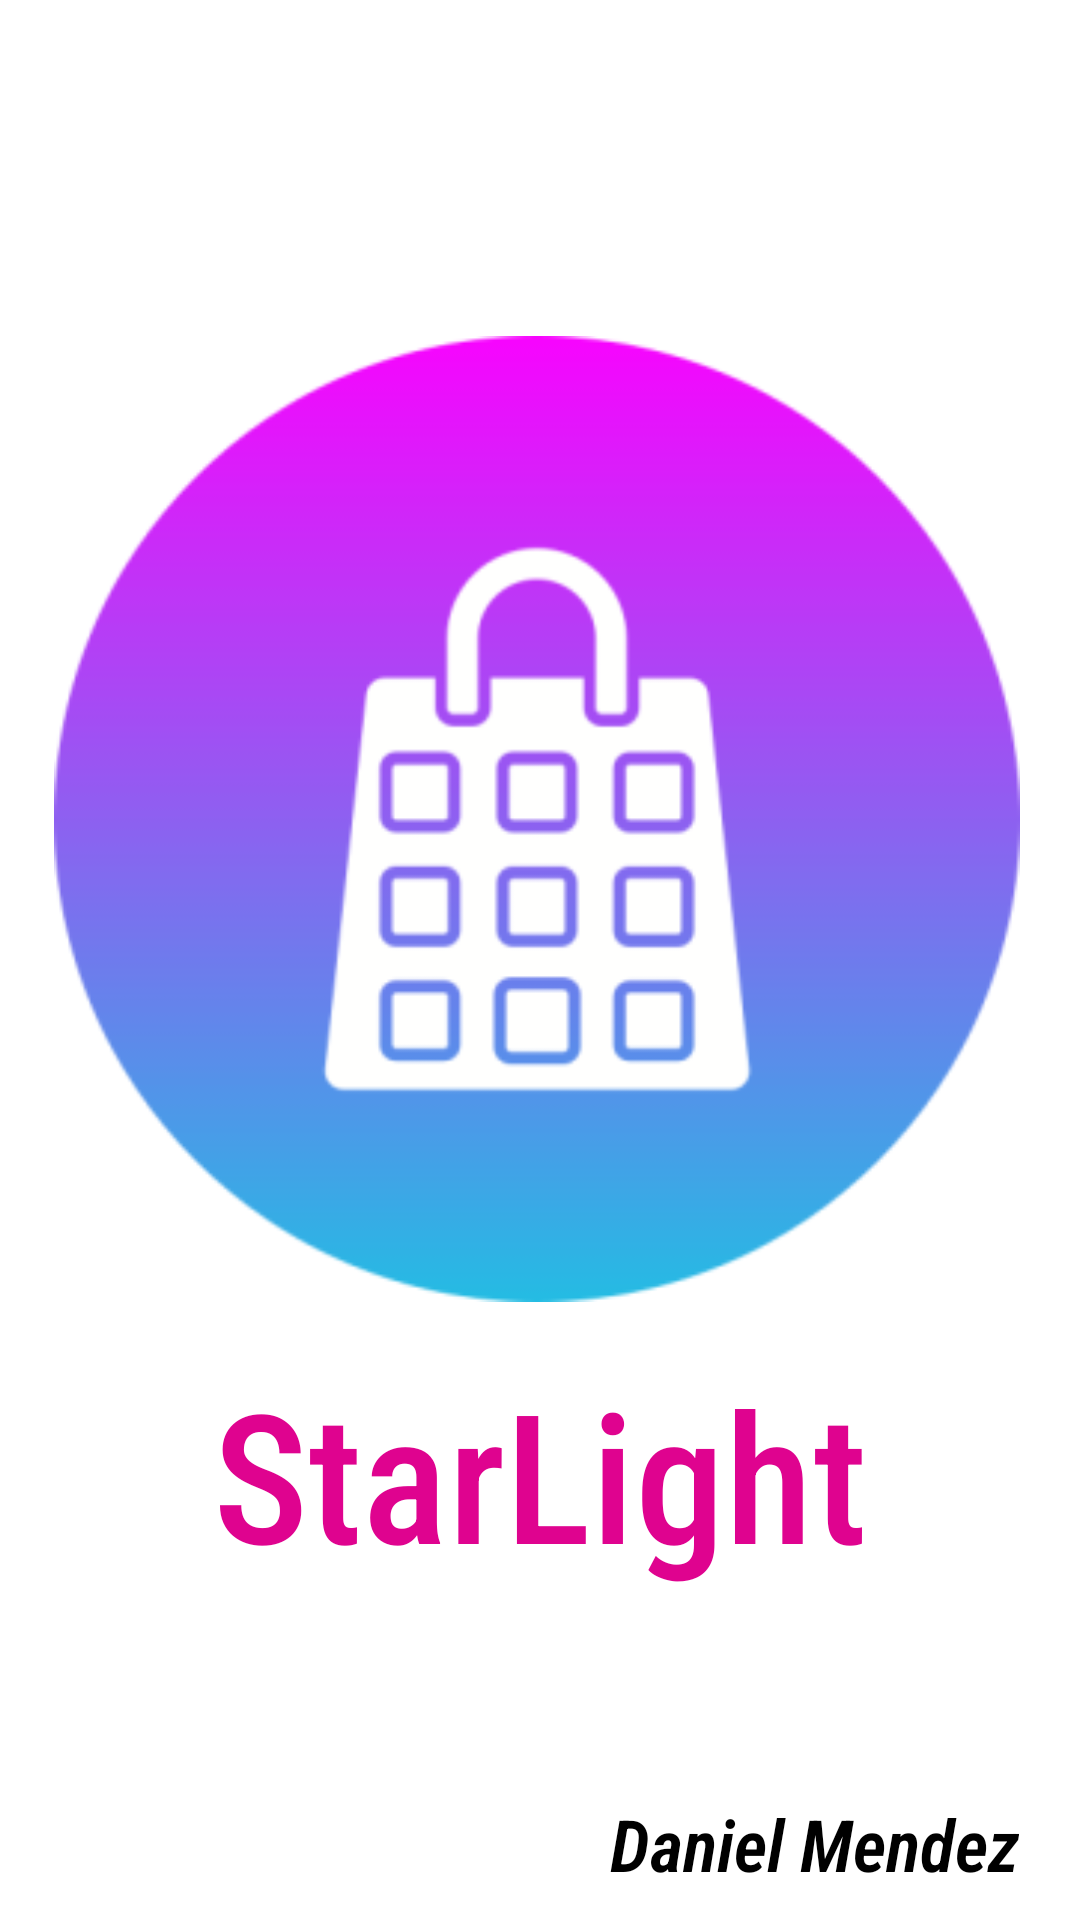

The Android layout XML behind this screen, and the referenced resources:
<!-- AndroidManifest.xml: application theme Theme.Segundocorte -->
<!-- res/layout/activity_splash.xml -->
<?xml version="1.0" encoding="utf-8"?>
<androidx.constraintlayout.widget.ConstraintLayout xmlns:android="http://schemas.android.com/apk/res/android"
    xmlns:app="http://schemas.android.com/apk/res-auto"
    xmlns:tools="http://schemas.android.com/tools"
    android:layout_width="match_parent"
    android:layout_height="match_parent"
    android:background="@color/blue">

    <ImageView
        android:id="@+id/imageLogo"
        android:layout_width="350dp"
        android:layout_height="322dp"
        android:layout_marginTop="112dp"
        app:layout_constraintEnd_toEndOf="parent"
        app:layout_constraintHeight_percent="0.3"
        app:layout_constraintHorizontal_bias="0.407"
        app:layout_constraintStart_toStartOf="parent"
        app:layout_constraintTop_toTopOf="parent"
        app:layout_constraintWidth_percent="0.5"
        app:srcCompat="@mipmap/ic_launcher_foreground" />

    <TextView
        android:id="@+id/TextoAPP"
        android:layout_width="0dp"
        android:layout_height="wrap_content"
        android:fontFamily="sans-serif-condensed-medium"
        android:text="@string/app_name"
        android:textAlignment="center"
        android:textColor="@color/red"
        android:textSize="60sp"
        app:layout_constraintBottom_toBottomOf="parent"
        app:layout_constraintEnd_toEndOf="parent"
        app:layout_constraintHorizontal_bias="0.0"
        app:layout_constraintStart_toStartOf="parent"
        app:layout_constraintTop_toBottomOf="@+id/imageLogo"
        app:layout_constraintVertical_bias="0.136" />

    <TextView
        android:id="@+id/Minombretexto"
        android:layout_width="wrap_content"
        android:layout_height="wrap_content"
        android:fontFamily="sans-serif-condensed-light"
        android:text="@string/minombre"
        android:textColor="@color/white"
        android:textSize="24sp"
        android:textStyle="bold|italic"
        app:layout_constraintBottom_toBottomOf="parent"
        app:layout_constraintEnd_toEndOf="parent"
        app:layout_constraintHorizontal_bias="0.909"
        app:layout_constraintStart_toStartOf="parent"
        app:layout_constraintTop_toBottomOf="@+id/TextoAPP"
        app:layout_constraintVertical_bias="0.878" />


</androidx.constraintlayout.widget.ConstraintLayout>
<!-- resources referenced by this layout -->
<resources>
  <color name="blue">#FFFFFFFF</color>
  <color name="red">#DF038F</color>
  <color name="white">#FF000000</color>
  <!-- mipmap ic_launcher_foreground: webp bitmap (mipmap-hdpi, 6472 bytes) -->
  <string name="app_name">StarLight</string>
  <string name="minombre">Daniel Mendez</string>
  <style name="Theme.Segundocorte" parent="Base.Theme.Segundocorte" />
  <style name="Base.Theme.Segundocorte" parent="Theme.AppCompat.Light.NoActionBar">
          
          
      </style>
</resources>
